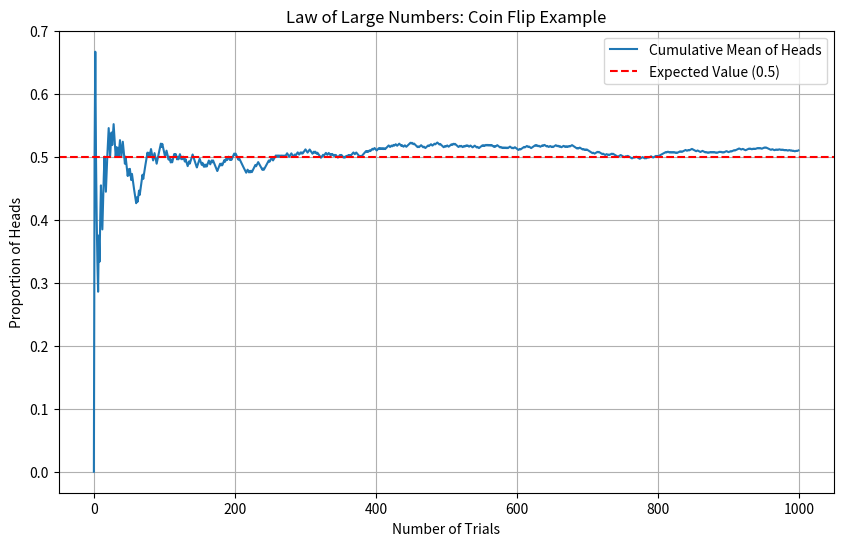

The matplotlib source for this figure:
# Import necessary libraries
import numpy as np
import matplotlib.pyplot as plt

# Number of trials (coin flips)
n_trials = 1000

# Simulate flipping a fair coin (0 = Tails, 1 = Heads)
coin_flips = np.random.choice([0, 1], size=n_trials)

# Calculate the cumulative mean of heads
cumulative_mean = np.cumsum(coin_flips) / np.arange(1, n_trials + 1)

# Plot the cumulative mean to visualize the Law of Large Numbers
plt.figure(figsize=(10, 6))
plt.plot(cumulative_mean, label="Cumulative Mean of Heads")
plt.axhline(y=0.5, color='r', linestyle='--', label="Expected Value (0.5)")
plt.xlabel("Number of Trials")
plt.ylabel("Proportion of Heads")
plt.title("Law of Large Numbers: Coin Flip Example")
plt.legend()
plt.grid(True)
plt.show()